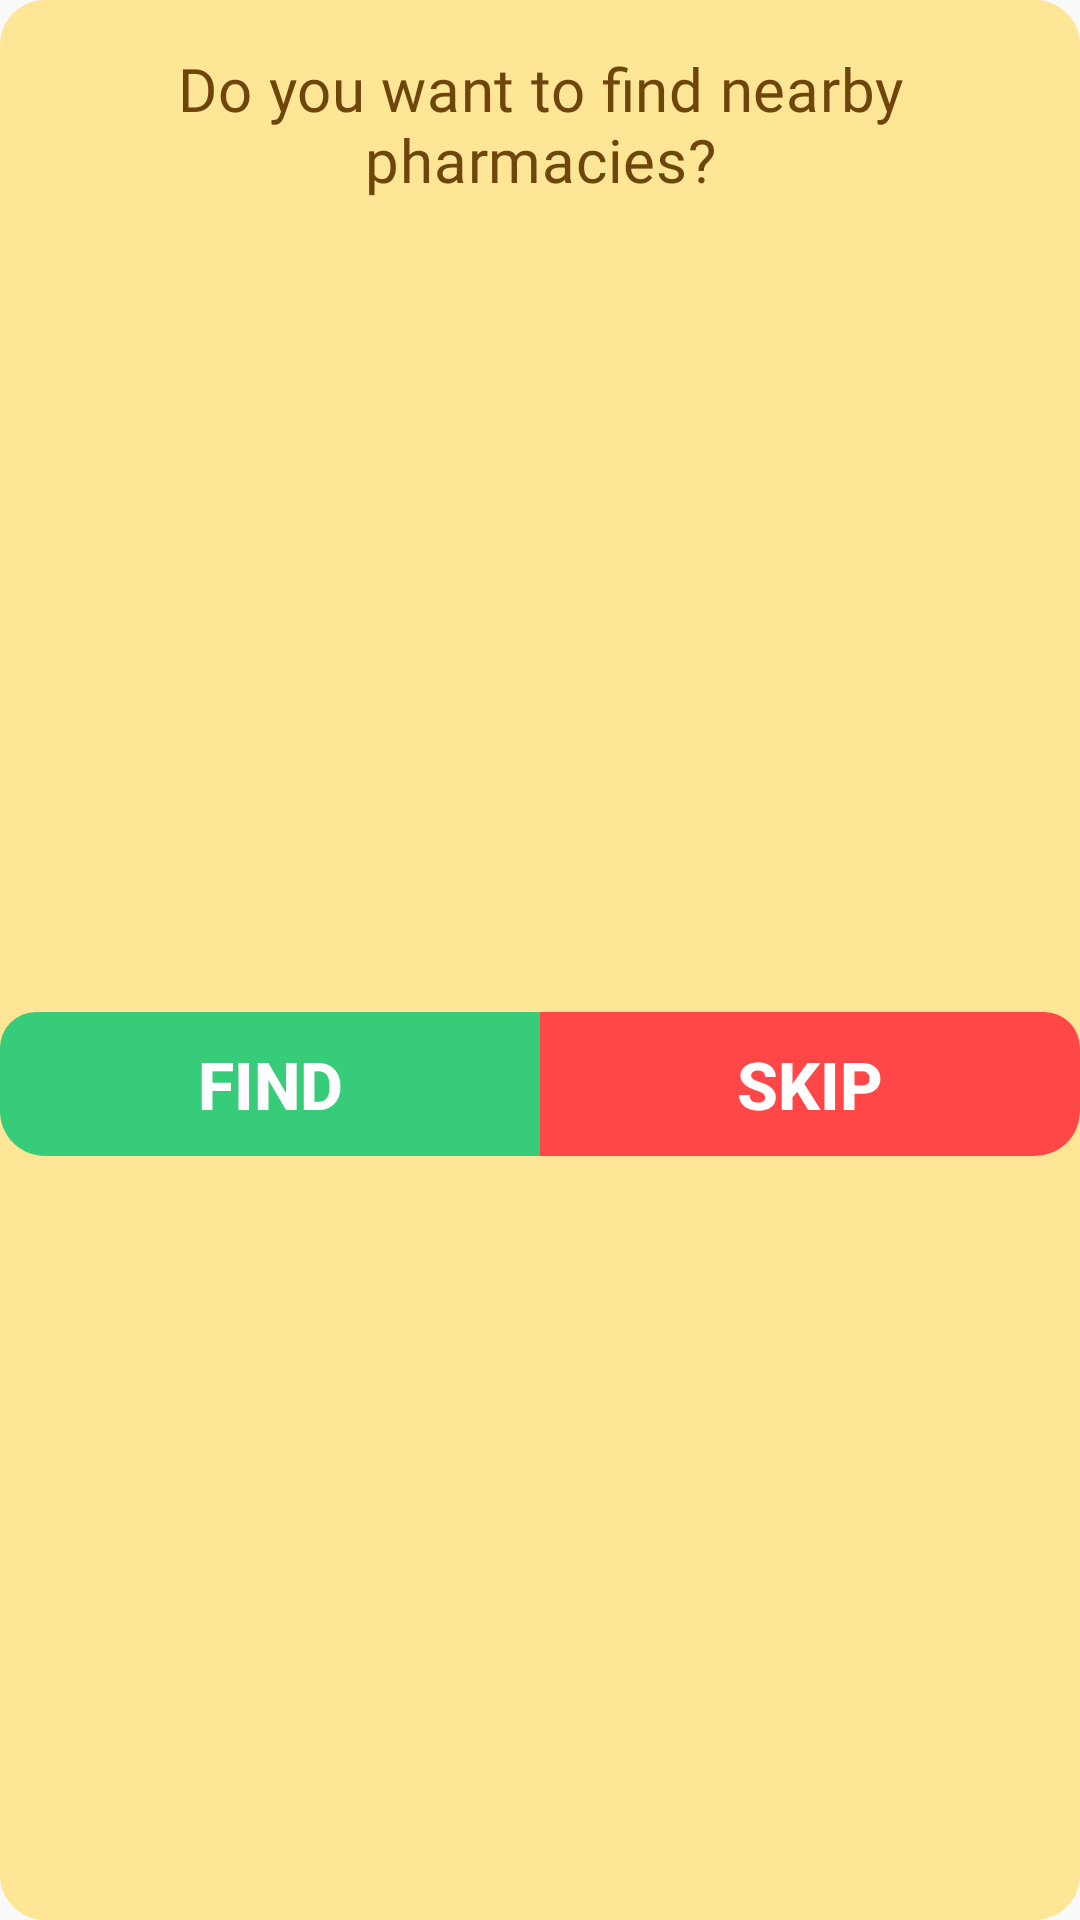

Reconstruct the res/layout file that produces this screen, plus the resources it refers to.
<!-- AndroidManifest.xml: application theme AppTheme -->
<!-- res/layout/dialog_farmacia.xml -->
<?xml version="1.0" encoding="utf-8"?>
<LinearLayout xmlns:android="http://schemas.android.com/apk/res/android"
    android:layout_width="match_parent"
    android:layout_height="wrap_content"
    android:background="@drawable/dosis_alert_dialog_bg"
    android:orientation="vertical">
    <TextView
        android:id="@+id/alert_head"
        android:layout_width="match_parent"
        android:layout_height="wrap_content"
        android:textAlignment="center"
        android:paddingHorizontal="16dp"
        android:elevation="8dp"
        android:paddingVertical="16dp"
        android:text="@string/buscar_farmacia"
        android:textColor="@color/colorText"
        android:fontFamily="@font/poppins_bold"
        android:textAppearance="@style/TextAppearance.MaterialComponents.Headline6"/>
    <LinearLayout
        android:layout_width="match_parent"
        android:layout_height="0dp"
        android:layout_weight="1"
        android:orientation="horizontal">
        <Button
            android:id="@+id/btn_buscar"
            android:layout_width="match_parent"
            android:layout_height="wrap_content"
            android:layout_gravity="center"
            android:textSize="@dimen/btnText"
            android:paddingVertical="@dimen/btn_padding"
            android:textStyle="bold"
            android:background="@drawable/rounded_ok_button_left_both"
            android:text="@string/buscar"
            android:textAllCaps="true"
            android:textColor="#FFF"
            android:layout_weight="0.5"
            style="?android:attr/buttonBarButtonStyle" />
        <Button
            android:id="@+id/btn_later"
            android:layout_width="match_parent"
            android:layout_height="wrap_content"
            android:layout_gravity="center"
            android:textSize="@dimen/btnText"
            android:textStyle="bold"
            android:paddingVertical="@dimen/btn_padding"
            android:background="@drawable/rounded_cancel_button_right_both"
            android:text="@string/omitir"
            android:textAllCaps="true"
            android:textColor="#FFF"
            android:layout_weight="0.5"
            style="?android:attr/buttonBarButtonStyle" />
    </LinearLayout>
</LinearLayout>
<!-- resources referenced by this layout -->
<resources>
  <color name="colorText">#6E460B</color>
  <dimen name="btnText">22sp</dimen>
  <dimen name="btn_padding">0dp</dimen>
  <!-- drawable dosis_alert_dialog_bg (drawable) -->
  <?xml version="1.0" encoding="utf-8"?>
  <shape xmlns:android="http://schemas.android.com/apk/res/android">
      <solid android:color="@color/colorTextBox" />
      <corners android:radius="15dp" />
  </shape>
  <!-- drawable rounded_cancel_button_right_both (drawable) -->
  <?xml version="1.0" encoding="utf-8"?>
  <ripple xmlns:android="http://schemas.android.com/apk/res/android"
      android:color="@color/colorCancelButtonPressed">
      <item android:id="@android:id/mask">
          <shape android:shape="rectangle">
              <solid android:color="#FFFFFF" />
          </shape>
      </item>
  
      <item android:id="@android:id/background">
          <shape android:shape="rectangle"
              android:tint="@color/colorCancelButton">
              <corners
                  android:radius="1dp"
                  android:topLeftRadius="0dp"
                  android:topRightRadius="12dp"
                  android:bottomLeftRadius="0dp"
                  android:bottomRightRadius="15dp" />
          </shape>
      </item>
  </ripple>
  <!-- drawable rounded_ok_button_left_both (drawable) -->
  <?xml version="1.0" encoding="utf-8"?>
  <ripple xmlns:android="http://schemas.android.com/apk/res/android"
      android:color="@color/colorAddButtonPressed">
      <item android:id="@android:id/mask">
          <shape android:shape="rectangle">
              <solid android:color="#FFFFFF" />
          </shape>
      </item>
  
      <item android:id="@android:id/background">
          <shape android:shape="rectangle"
              android:tint="@color/colorAddButton">
              <corners
                  android:radius="1dp"
                  android:topLeftRadius="12dp"
                  android:topRightRadius="0dp"
                  android:bottomLeftRadius="15dp"
                  android:bottomRightRadius="0dp" />
          </shape>
      </item>
  </ripple>
  <string name="buscar">Find</string>
  <string name="buscar_farmacia">Do you want to find nearby pharmacies?</string>
  <string name="omitir">Skip</string>
  <style name="AppTheme" parent="Theme.AppCompat.Light.NoActionBar">
          
          <item name="colorPrimary">@color/colorPrimary</item>
          <item name="colorPrimaryDark">@color/colorPrimaryDark</item>
          <item name="colorAccent">#FF6666</item>
      </style>
  <color name="colorTextBox">#FFE596</color>
  <color name="colorCancelButtonPressed">#FF6666</color>
  <color name="colorCancelButton">#FF4747</color>
  <color name="colorAddButtonPressed">#00713A</color>
  <color name="colorAddButton">#36cc79</color>
  <color name="colorPrimary">#85BEC5</color>
  <color name="colorPrimaryDark">#48838A</color>
</resources>
